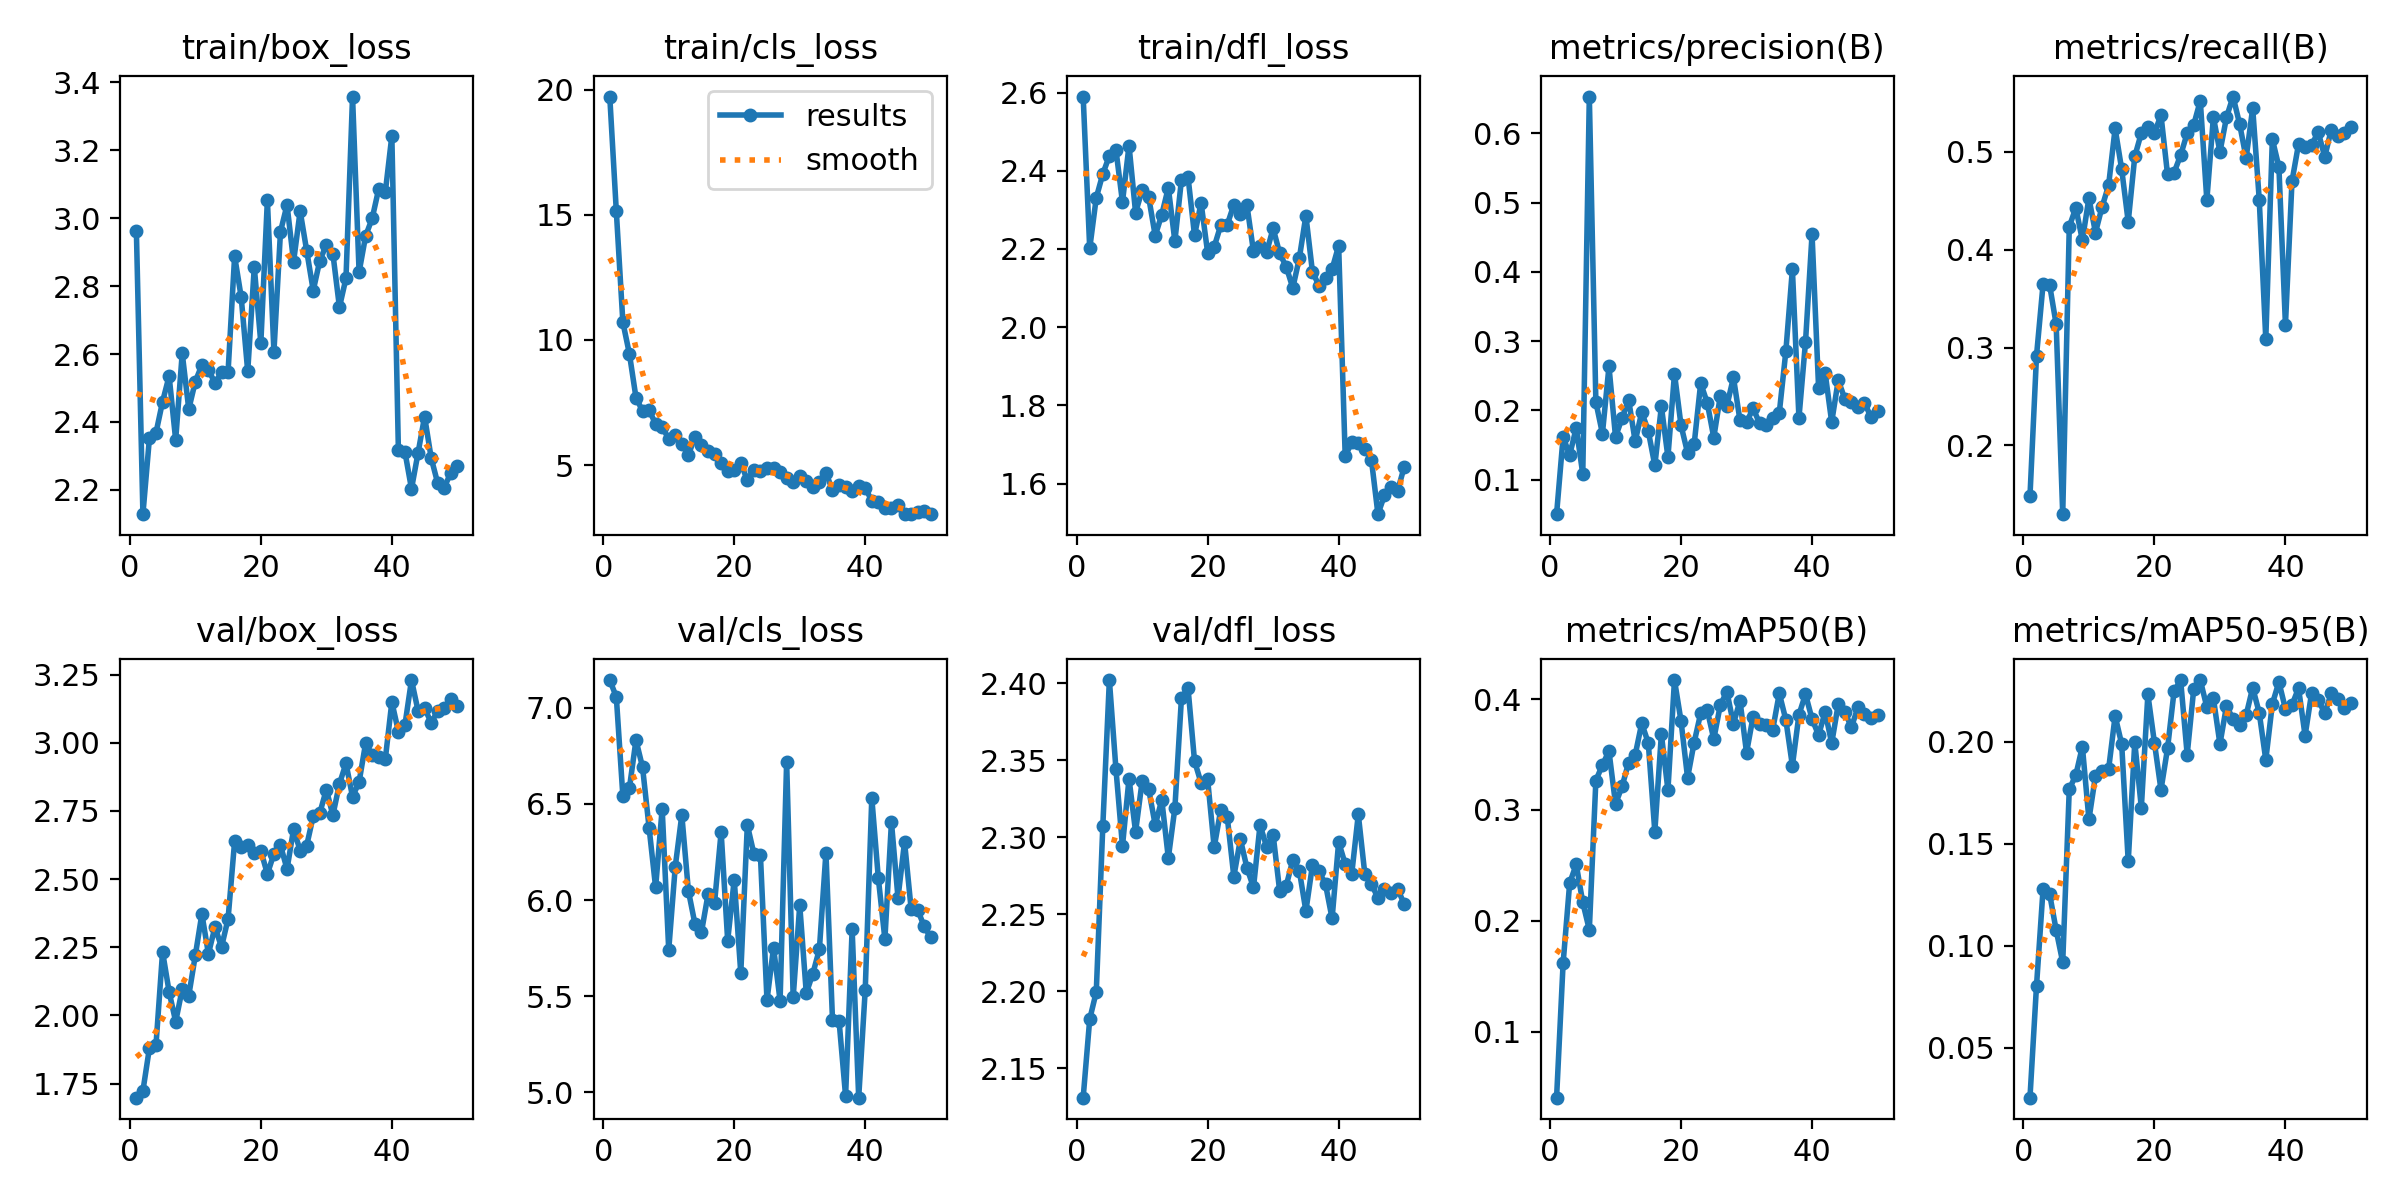

The table this chart was drawn from, first rows:
epoch, train/box_loss, train/cls_loss, train/dfl_loss, metrics/precision(B), metrics/recall(B), metrics/mAP50(B), metrics/mAP50-95(B), val/box_loss, val/cls_loss, val/dfl_loss, train/replay_loss, lr/pg0, lr/pg1, lr/pg2
1, 2.963, 19.73, 2.59, 0.05018, 0.148, 0.04052, 0.02566, 1.698, 7.145, 2.131, 1.823, 0.0004147, 0.0004147, 0.0004147
2, 2.128, 15.15, 2.201, 0.1617, 0.2918, 0.1618, 0.08055, 1.723, 7.057, 2.182, 1.863, 0.0008149, 0.0008149, 0.0008149
3, 2.354, 10.71, 2.331, 0.1354, 0.3648, 0.2341, 0.1278, 1.881, 6.541, 2.2, 1.68, 0.001199, 0.001199, 0.001199
4, 2.369, 9.443, 2.392, 0.1748, 0.3641, 0.2509, 0.1255, 1.893, 6.583, 2.307, 2.643, 0.001176, 0.001176, 0.001176
5, 2.46, 7.699, 2.438, 0.1082, 0.3237, 0.2166, 0.1077, 2.233, 6.832, 2.402, 2.678, 0.001151, 0.001151, 0.001151
6, 2.535, 7.16, 2.454, 0.6531, 0.1296, 0.1919, 0.09197, 2.086, 6.692, 2.344, 3.416, 0.001126, 0.001126, 0.001126
7, 2.347, 7.2, 2.32, 0.2121, 0.4237, 0.3265, 0.1767, 1.977, 6.377, 2.294, 1.246, 0.001102, 0.001102, 0.001102
8, 2.602, 6.639, 2.465, 0.1666, 0.4428, 0.3407, 0.1837, 2.096, 6.065, 2.338, 1.993, 0.001077, 0.001077, 0.001077
9, 2.438, 6.508, 2.293, 0.2634, 0.4099, 0.353, 0.1976, 2.073, 6.476, 2.304, 1.206, 0.001052, 0.001052, 0.001052
10, 2.519, 6.056, 2.35, 0.1618, 0.4528, 0.3054, 0.1619, 2.22, 5.74, 2.336, 1.748, 0.001027, 0.001027, 0.001027
11, 2.568, 6.194, 2.333, 0.1888, 0.4175, 0.3212, 0.1833, 2.372, 6.174, 2.331, 2.923, 0.001002, 0.001002, 0.001002
12, 2.554, 5.84, 2.234, 0.2153, 0.4437, 0.3428, 0.1855, 2.226, 6.443, 2.308, 1.056, 0.0009778, 0.0009778, 0.0009778
13, 2.514, 5.4, 2.288, 0.1554, 0.4657, 0.3496, 0.1864, 2.324, 6.048, 2.324, 4.655, 0.000953, 0.000953, 0.000953
14, 2.546, 6.124, 2.357, 0.1974, 0.5241, 0.3782, 0.2126, 2.251, 5.877, 2.287, 1.27, 0.0009283, 0.0009283, 0.0009283
15, 2.548, 5.803, 2.22, 0.1702, 0.4823, 0.3604, 0.1989, 2.354, 5.833, 2.319, 1.277, 0.0009035, 0.0009035, 0.0009035
16, 2.888, 5.573, 2.377, 0.1205, 0.4285, 0.2804, 0.1414, 2.639, 6.029, 2.39, 1.341, 0.0008787, 0.0008787, 0.0008787
17, 2.768, 5.425, 2.385, 0.2059, 0.4955, 0.3683, 0.1998, 2.619, 5.987, 2.397, 0.9103, 0.000854, 0.000854, 0.000854
18, 2.549, 5.081, 2.235, 0.1326, 0.5193, 0.318, 0.1677, 2.624, 6.354, 2.349, 1.585, 0.0008293, 0.0008293, 0.0008293
19, 2.856, 4.761, 2.318, 0.2531, 0.5256, 0.4172, 0.2231, 2.595, 5.789, 2.335, 1.083, 0.0008045, 0.0008045, 0.0008045
20, 2.632, 4.787, 2.191, 0.1784, 0.5193, 0.3802, 0.1995, 2.603, 6.106, 2.338, 1.201, 0.0007797, 0.0007797, 0.0007797
21, 3.054, 5.086, 2.206, 0.1385, 0.5376, 0.329, 0.1765, 2.519, 5.62, 2.293, 0.9071, 0.000755, 0.000755, 0.000755
22, 2.607, 4.386, 2.26, 0.1509, 0.4771, 0.3608, 0.1967, 2.593, 6.391, 2.318, 0.8626, 0.0007302, 0.0007302, 0.0007302
23, 2.96, 4.817, 2.262, 0.2393, 0.4789, 0.3873, 0.2248, 2.624, 6.241, 2.313, 1.174, 0.0007055, 0.0007055, 0.0007055
24, 3.039, 4.756, 2.313, 0.211, 0.4968, 0.3901, 0.2301, 2.536, 6.232, 2.274, 1.076, 0.0006808, 0.0006808, 0.0006808
25, 2.872, 4.9, 2.288, 0.1608, 0.5191, 0.3639, 0.1937, 2.683, 5.479, 2.299, 1.238, 0.000656, 0.000656, 0.000656
26, 3.021, 4.88, 2.312, 0.2212, 0.5278, 0.3948, 0.2258, 2.604, 5.753, 2.28, 0.8398, 0.0006312, 0.0006312, 0.0006312
27, 2.905, 4.718, 2.194, 0.2067, 0.5524, 0.4067, 0.2302, 2.623, 5.476, 2.267, 0.8841, 0.0006065, 0.0006065, 0.0006065
28, 2.787, 4.492, 2.206, 0.2475, 0.4507, 0.3776, 0.217, 2.731, 6.719, 2.308, 0.7374, 0.0005818, 0.0005818, 0.0005818
29, 2.875, 4.303, 2.192, 0.1855, 0.5357, 0.3986, 0.2213, 2.742, 5.494, 2.294, 0.8628, 0.000557, 0.000557, 0.000557
30, 2.922, 4.565, 2.253, 0.1829, 0.5, 0.3517, 0.1989, 2.828, 5.974, 2.302, 0.914, 0.0005322, 0.0005322, 0.0005322
31, 2.896, 4.37, 2.189, 0.2029, 0.5354, 0.3842, 0.2175, 2.734, 5.516, 2.265, 3.267, 0.0005075, 0.0005075, 0.0005075
32, 2.738, 4.13, 2.155, 0.1813, 0.5567, 0.3778, 0.2111, 2.849, 5.617, 2.268, 0.9706, 0.0004827, 0.0004827, 0.0004827
33, 2.823, 4.302, 2.1, 0.1786, 0.5287, 0.3768, 0.2081, 2.924, 5.744, 2.285, 1.121, 0.000458, 0.000458, 0.000458
34, 3.358, 4.697, 2.177, 0.1898, 0.4938, 0.3726, 0.213, 2.802, 6.247, 2.278, 2.056, 0.0004332, 0.0004332, 0.0004332
35, 2.841, 3.983, 2.285, 0.1964, 0.5448, 0.4052, 0.2265, 2.856, 5.377, 2.252, 0.8711, 0.0004085, 0.0004085, 0.0004085
36, 2.948, 4.22, 2.142, 0.2852, 0.4512, 0.3813, 0.2142, 2.999, 5.373, 2.282, 0.9531, 0.0003837, 0.0003837, 0.0003837
37, 3, 4.112, 2.106, 0.4038, 0.3086, 0.3399, 0.1911, 2.955, 4.98, 2.278, 0.8228, 0.000359, 0.000359, 0.000359
38, 3.087, 3.949, 2.125, 0.1892, 0.5131, 0.3859, 0.2185, 2.949, 5.848, 2.269, 0.9636, 0.0003343, 0.0003343, 0.0003343
39, 3.076, 4.148, 2.149, 0.2985, 0.4848, 0.4045, 0.2293, 2.939, 4.972, 2.247, 3.206, 0.0003095, 0.0003095, 0.0003095
40, 3.243, 4.072, 2.208, 0.4541, 0.3232, 0.382, 0.2161, 3.15, 5.534, 2.297, 1.334, 0.0002848, 0.0002848, 0.0002848
41, 2.317, 3.576, 1.67, 0.2326, 0.4701, 0.3676, 0.218, 3.041, 6.532, 2.283, 2.256, 0.00026, 0.00026, 0.00026
42, 2.312, 3.541, 1.705, 0.254, 0.508, 0.3885, 0.2263, 3.065, 6.113, 2.276, 1.421, 0.0002352, 0.0002352, 0.0002352
43, 2.203, 3.301, 1.704, 0.1831, 0.5053, 0.3602, 0.203, 3.23, 5.797, 2.315, 0.3314, 0.0002105, 0.0002105, 0.0002105
44, 2.309, 3.297, 1.688, 0.2438, 0.5072, 0.3954, 0.224, 3.117, 6.405, 2.276, 0.9368, 0.0001857, 0.0001857, 0.0001857
45, 2.416, 3.388, 1.661, 0.2165, 0.5204, 0.3888, 0.2204, 3.126, 6.011, 2.269, 2.65, 0.000161, 0.000161, 0.000161
46, 2.294, 3.047, 1.522, 0.2125, 0.4951, 0.3744, 0.214, 3.074, 6.302, 2.261, 0.2498, 0.0001363, 0.0001363, 0.0001363
47, 2.22, 3.035, 1.57, 0.2051, 0.5228, 0.3925, 0.2237, 3.115, 5.956, 2.267, 0.6579, 0.0001115, 0.0001115, 0.0001115
48, 2.207, 3.14, 1.592, 0.2112, 0.5165, 0.3863, 0.2211, 3.128, 5.95, 2.264, 0.6534, 8.675e-05, 8.675e-05, 8.675e-05
49, 2.251, 3.151, 1.581, 0.1903, 0.5197, 0.383, 0.2164, 3.159, 5.863, 2.266, 1.577, 6.2e-05, 6.2e-05, 6.2e-05
50, 2.27, 3.059, 1.642, 0.1985, 0.526, 0.3853, 0.2189, 3.133, 5.806, 2.257, 0.1827, 3.725e-05, 3.725e-05, 3.725e-05
